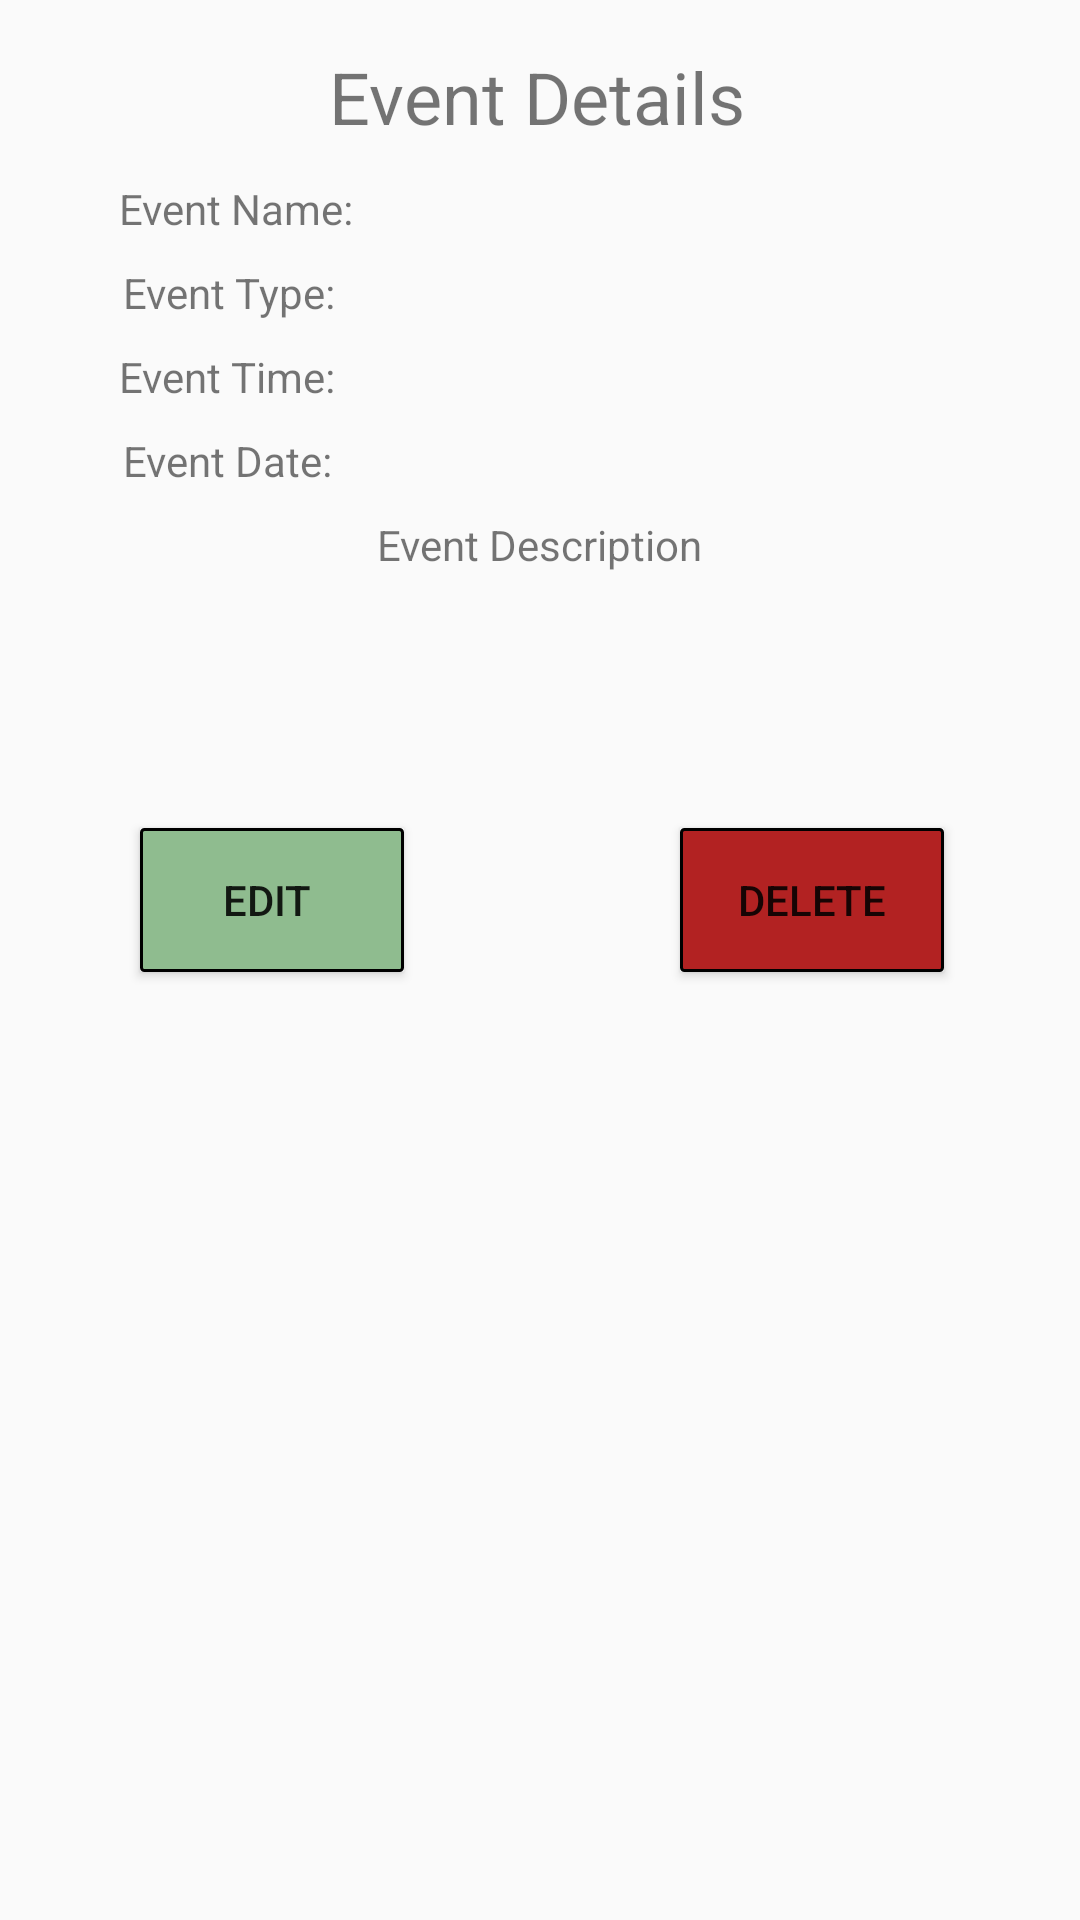

Write the Android layout XML for this screen, with the resource values it uses.
<!-- AndroidManifest.xml: application theme AppTheme -->
<!-- res/layout/event_detailed_popup.xml -->
<?xml version="1.0" encoding="utf-8"?>
<android.support.constraint.ConstraintLayout xmlns:android="http://schemas.android.com/apk/res/android"
    xmlns:app="http://schemas.android.com/apk/res-auto"
    xmlns:tools="http://schemas.android.com/tools"
    android:layout_width="match_parent"
    android:layout_height="match_parent"
    android:background="@drawable/border">

    <TextView
        android:id="@+id/textView21"
        android:layout_width="wrap_content"
        android:layout_height="wrap_content"
        android:layout_marginStart="160dp"
        android:layout_marginLeft="160dp"
        android:layout_marginTop="172dp"
        android:layout_marginEnd="160dp"
        android:layout_marginRight="139dp"
        android:text="Event Description"
        android:textColor="@color/caldroid_black"
        app:layout_constraintEnd_toEndOf="parent"
        app:layout_constraintStart_toStartOf="parent"
        app:layout_constraintTop_toTopOf="parent" />

    <TextView
        android:id="@+id/textView20"
        android:layout_width="wrap_content"
        android:layout_height="wrap_content"
        android:layout_marginStart="58dp"
        android:layout_marginLeft="58dp"
        android:layout_marginTop="116dp"
        android:layout_marginEnd="279dp"
        android:layout_marginRight="279dp"
        android:text="Event Time:"
        android:textColor="@color/caldroid_black"
        app:layout_constraintEnd_toEndOf="parent"
        app:layout_constraintHorizontal_bias="0.372"
        app:layout_constraintStart_toStartOf="parent"
        app:layout_constraintTop_toTopOf="parent" />

    <TextView
        android:id="@+id/EventDate"
        android:layout_width="77dp"
        android:layout_height="20dp"
        android:layout_marginStart="144dp"
        android:layout_marginLeft="144dp"
        android:layout_marginTop="144dp"
        android:layout_marginEnd="190dp"
        android:layout_marginRight="190dp"
        app:layout_constraintEnd_toEndOf="parent"
        app:layout_constraintHorizontal_bias="0.313"
        app:layout_constraintStart_toStartOf="parent"
        app:layout_constraintTop_toTopOf="parent" />

    <TextView
        android:id="@+id/EventTime"
        android:layout_width="38dp"
        android:layout_height="20dp"
        android:layout_marginStart="144dp"
        android:layout_marginLeft="144dp"
        android:layout_marginTop="116dp"
        android:layout_marginEnd="229dp"
        android:layout_marginRight="229dp"
        app:layout_constraintEnd_toEndOf="parent"
        app:layout_constraintHorizontal_bias="0.313"
        app:layout_constraintStart_toStartOf="parent"
        app:layout_constraintTop_toTopOf="parent" />

    <TextView
        android:id="@+id/EventType"
        android:layout_width="120dp"
        android:layout_height="20dp"
        android:layout_marginStart="144dp"
        android:layout_marginLeft="144dp"
        android:layout_marginTop="88dp"
        android:layout_marginEnd="147dp"
        android:layout_marginRight="147dp"
        app:layout_constraintEnd_toEndOf="parent"
        app:layout_constraintHorizontal_bias="0.313"
        app:layout_constraintStart_toStartOf="parent"
        app:layout_constraintTop_toTopOf="parent" />

    <TextView
        android:id="@+id/EventDescription"
        android:layout_width="208dp"
        android:layout_height="61dp"
        android:maxLines="3"
        android:layout_marginTop="196dp"
        app:layout_constraintEnd_toEndOf="parent"
        app:layout_constraintHorizontal_bias="0.497"
        app:layout_constraintStart_toStartOf="parent"
        app:layout_constraintTop_toTopOf="parent" />

    <Button
        android:id="@+id/Edit"
        android:layout_width="wrap_content"
        android:layout_height="wrap_content"
        android:layout_marginStart="72dp"
        android:layout_marginLeft="72dp"
        android:layout_marginTop="276dp"
        android:layout_marginEnd="251dp"
        android:layout_marginRight="251dp"
        android:background="@drawable/border_green"
        android:text="Edit "
        app:layout_constraintEnd_toEndOf="parent"
        app:layout_constraintStart_toStartOf="parent"
        app:layout_constraintTop_toTopOf="parent" />

    <Button
        android:id="@+id/Delete"
        android:layout_width="wrap_content"
        android:layout_height="wrap_content"
        android:layout_marginStart="252dp"
        android:layout_marginLeft="252dp"
        android:layout_marginTop="276dp"
        android:layout_marginEnd="71dp"
        android:layout_marginRight="71dp"
        android:background="@drawable/border_red"
        android:text="Delete"
        app:layout_constraintEnd_toEndOf="parent"
        app:layout_constraintStart_toStartOf="parent"
        app:layout_constraintTop_toTopOf="parent" />

    <TextView
        android:id="@+id/EventName"
        android:layout_width="120dp"
        android:layout_height="20dp"
        android:layout_marginStart="144dp"
        android:layout_marginLeft="144dp"
        android:layout_marginTop="60dp"
        android:layout_marginEnd="147dp"
        android:layout_marginRight="147dp"
        app:layout_constraintEnd_toEndOf="parent"
        app:layout_constraintHorizontal_bias="0.313"
        app:layout_constraintStart_toStartOf="parent"
        app:layout_constraintTop_toTopOf="parent" />

    <TextView
        android:id="@+id/textView19"
        android:layout_width="wrap_content"
        android:layout_height="wrap_content"
        android:layout_marginStart="62dp"
        android:layout_marginLeft="58dp"
        android:layout_marginTop="144dp"
        android:layout_marginEnd="282dp"
        android:layout_marginRight="282dp"
        android:text="Event Date:"
        android:textColor="@color/caldroid_black"
        app:layout_constraintEnd_toEndOf="parent"
        app:layout_constraintHorizontal_bias="0.392"
        app:layout_constraintStart_toStartOf="parent"
        app:layout_constraintTop_toTopOf="parent" />

    <TextView
        android:id="@+id/textView24"
        android:layout_width="wrap_content"
        android:layout_height="wrap_content"
        android:layout_marginStart="58dp"
        android:layout_marginLeft="58dp"
        android:layout_marginTop="60dp"
        android:layout_marginEnd="273dp"
        android:layout_marginRight="273dp"
        android:text="Event Name:"
        android:textColor="@color/caldroid_black"
        app:layout_constraintEnd_toEndOf="parent"
        app:layout_constraintHorizontal_bias="0.372"
        app:layout_constraintStart_toStartOf="parent"
        app:layout_constraintTop_toTopOf="parent" />

    <TextView
        android:id="@+id/textView18"
        android:layout_width="wrap_content"
        android:layout_height="0dp"
        android:layout_marginStart="60dp"
        android:layout_marginLeft="58dp"
        android:layout_marginTop="88dp"
        android:layout_marginEnd="280dp"
        android:layout_marginRight="280dp"
        android:text="Event Type:"
        android:textColor="@color/caldroid_black"
        app:layout_constraintEnd_toEndOf="parent"
        app:layout_constraintHorizontal_bias="0.38"
        app:layout_constraintStart_toStartOf="parent"
        app:layout_constraintTop_toTopOf="parent" />

    <TextView
        android:id="@+id/textView25"
        android:layout_width="wrap_content"
        android:layout_height="wrap_content"
        android:layout_marginStart="113dp"
        android:layout_marginLeft="113dp"
        android:layout_marginTop="16dp"
        android:layout_marginEnd="115dp"
        android:layout_marginRight="102dp"
        android:text="Event Details"
        android:textColor="@color/caldroid_black"
        android:textSize="24sp"
        app:layout_constraintEnd_toEndOf="parent"
        app:layout_constraintStart_toStartOf="parent"
        app:layout_constraintTop_toTopOf="parent" />

</android.support.constraint.ConstraintLayout>
<!-- resources referenced by this layout -->
<resources>
  <!-- drawable border_green (drawable) -->
  <?xml version="1.0" encoding="utf-8"?>
  <shape xmlns:android="http://schemas.android.com/apk/res/android"
      android:shape="rectangle">
      <solid android:color="#8FBC8F	 " />
      <corners android:radius="1dp" />
      <stroke android:width="3px" android:color="#000000" />
  </shape>
  <!-- drawable border_red (drawable) -->
  <?xml version="1.0" encoding="utf-8"?>
  <shape xmlns:android="http://schemas.android.com/apk/res/android"
      android:shape="rectangle">
      <solid android:color="#B22222 " />
      <corners android:radius="1dp" />
      <stroke android:width="3px" android:color="#000000" />
  </shape>
  <style name="AppTheme" parent="Theme.AppCompat.Light.NoActionBar">
          
          <item name="colorPrimary">@color/colorPrimary</item>
          <item name="colorPrimaryDark">@color/colorPrimaryDark</item>
          <item name="colorAccent">@color/colorAccent</item>
      </style>
  <!-- not gathered from this repository: default colours our renderer supplied (Android Studio template values) -->
  <color name="colorPrimary">#FF6200EE</color>
  <color name="colorPrimaryDark">#FF3700B3</color>
  <color name="colorAccent">#FF03DAC5</color>
</resources>
